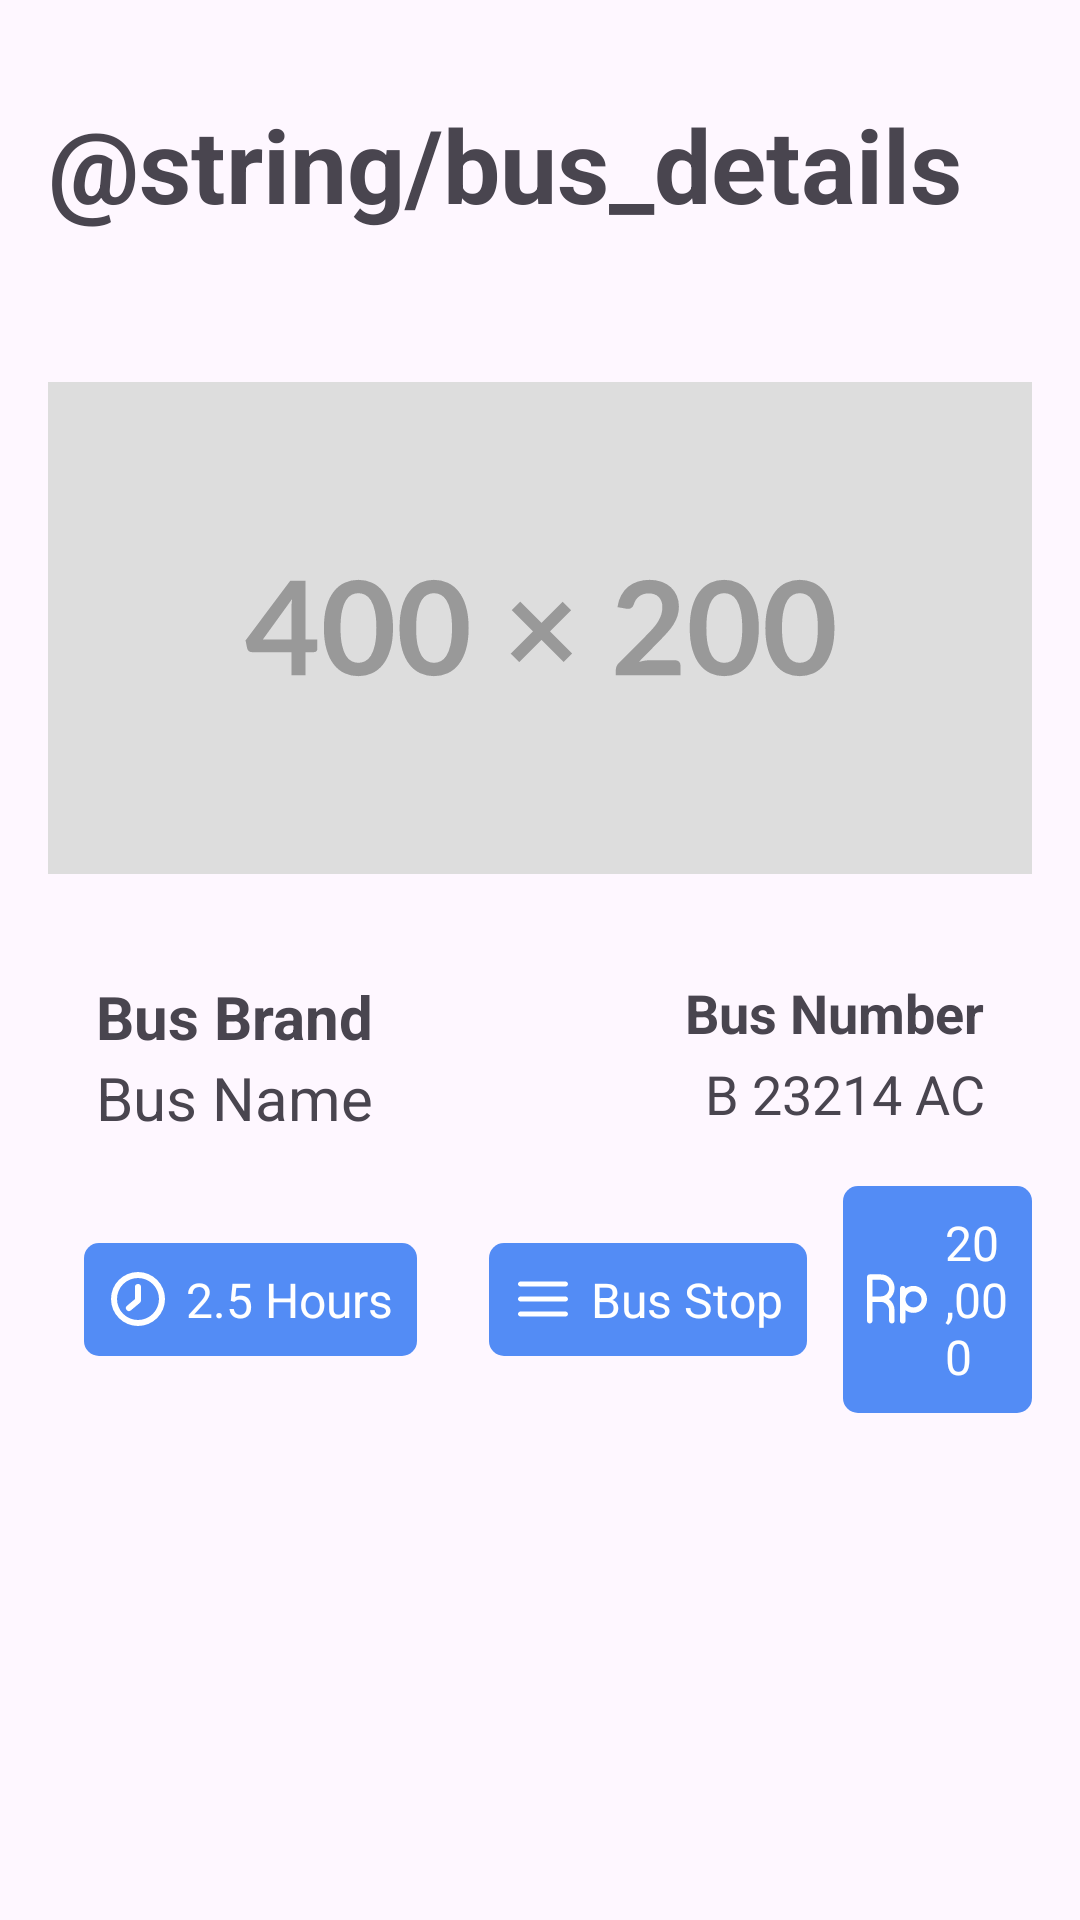

Produce the Android XML layout that renders to this screen, including the resource entries it uses.
<!-- AndroidManifest.xml: application theme Theme.RutBis -->
<!-- res/layout/bus_details.xml -->
<?xml version="1.0" encoding="utf-8"?>
<LinearLayout xmlns:android="http://schemas.android.com/apk/res/android"
    xmlns:app="http://schemas.android.com/apk/res-auto"
    android:layout_width="match_parent"
    android:layout_height="match_parent"
    android:orientation="vertical"
    android:padding="16dp">

    <TextView
        android:layout_width="wrap_content"
        android:layout_height="wrap_content"
        android:text="@string/bus_details"
        android:textSize="34sp"
        android:layout_marginVertical="16dp"
        android:textStyle="bold" />

    <ImageView
        android:layout_width="match_parent"
        android:layout_height="wrap_content"
        android:src="@drawable/placeholder_400x200"
        android:layout_marginVertical="16dp"
        android:importantForAccessibility="no" />

    <LinearLayout
        android:layout_width="match_parent"
        android:layout_height="wrap_content"
        android:layout_marginHorizontal="16dp"
        android:orientation="horizontal">
        <TextView
            android:layout_width="wrap_content"
            android:layout_height="wrap_content"
            android:layout_weight="1"
            android:text="@string/bus_brand"
            android:textSize="20sp"
            android:layout_gravity="center"
            android:textStyle="bold" />

        <TextView
            android:layout_width="wrap_content"
            android:layout_height="wrap_content"
            android:layout_weight="1"
            android:text="@string/bus_number"
            android:textStyle="bold"
            android:gravity="end"
            android:textSize="18sp" />
    </LinearLayout>

    <LinearLayout
        android:layout_width="match_parent"
        android:layout_height="wrap_content"
        android:layout_marginHorizontal="16dp"
        android:orientation="horizontal">
        <TextView
            android:layout_width="wrap_content"
            android:layout_height="wrap_content"
            android:layout_weight="1"
            android:text="@string/bus_name"
            android:textSize="20sp"
            android:layout_gravity="center" />

        <TextView
            android:layout_width="wrap_content"
            android:layout_height="wrap_content"
            android:layout_weight="1"
            android:text="@string/busLicense"
            android:gravity="end"
            android:textSize="18sp" />
    </LinearLayout>

    <LinearLayout
        android:layout_width="wrap_content"
        android:layout_height="wrap_content"
        android:layout_marginTop="16dp"
        android:layout_gravity="center"
        android:gravity="center"
        android:orientation="horizontal">

        <LinearLayout
            android:layout_width="wrap_content"
            android:layout_height="wrap_content"
            android:background="@drawable/button_custome_1"
            android:layout_marginHorizontal="12dp"
            android:padding="8dp">

            <ImageView
                android:layout_width="wrap_content"
                android:layout_height="wrap_content"
                android:layout_gravity="center"
                android:layout_marginEnd="6dp"
                android:src="@drawable/ic_clock" />

            <TextView
                android:layout_width="wrap_content"
                android:layout_height="wrap_content"
                android:text="@string/bus_journey_time"
                android:textColor="@color/white"
                android:textSize="16sp"
                android:layout_gravity="center" />
        </LinearLayout>

        <LinearLayout
            android:layout_width="wrap_content"
            android:layout_height="wrap_content"
            android:background="@drawable/button_custome_1"
            android:layout_marginHorizontal="12dp"
            android:padding="8dp">

            <ImageView
                android:layout_width="wrap_content"
                android:layout_height="wrap_content"
                android:layout_gravity="center"
                android:layout_marginEnd="6dp"
                android:src="@drawable/ic_line_3" />

            <TextView
                android:layout_width="wrap_content"
                android:layout_height="wrap_content"
                android:text="@string/bus_stop"
                android:textColor="@color/white"
                android:textSize="16sp"
                android:layout_gravity="center" />
        </LinearLayout>

        <LinearLayout
            android:layout_width="wrap_content"
            android:layout_height="wrap_content"
            android:background="@drawable/button_custome_1"
            android:padding="8dp">

            <ImageView
                android:layout_width="wrap_content"
                android:layout_height="wrap_content"
                android:layout_gravity="center"
                android:layout_marginEnd="6dp"
                android:src="@drawable/ic_rupiah" />

            <TextView
                android:layout_width="wrap_content"
                android:layout_height="wrap_content"
                android:text="@string/bus_price"
                android:textColor="@color/white"
                android:textSize="16sp"
                android:layout_gravity="center" />
        </LinearLayout>
    </LinearLayout>

    <androidx.recyclerview.widget.RecyclerView
        android:id="@+id/bus_journey_list"
        android:layout_width="match_parent"
        android:layout_height="wrap_content"
        android:layout_marginHorizontal="16dp"
        android:layout_marginTop="26dp" />
</LinearLayout>
<!-- resources referenced by this layout -->
<resources>
  <color name="white">#FFFFFF</color>
  <!-- drawable button_custome_1 (drawable) -->
  <?xml version="1.0" encoding="utf-8"?>
  <shape
      xmlns:android="http://schemas.android.com/apk/res/android"
      android:shape="rectangle" >
      <corners
          android:radius="5dp"/>
      <solid
          android:color="@color/blue3"/>
  </shape>
  <!-- drawable ic_clock (drawable) -->
  <vector android:height="20dp" android:viewportHeight="20"
      android:viewportWidth="20" android:width="20dp" xmlns:android="http://schemas.android.com/apk/res/android">
      <path android:fillColor="#FFFFFF" android:fillType="evenOdd" android:pathData="M3,10a7,7 0,1 1,14 0,7 7,0 0,1 -14,0zM10,1a9,9 0,1 0,0 18,9 9,0 0,0 0,-18zM11,6a1,1 0,1 0,-2 0v4.032l-2.64,2.2a1,1 0,1 0,1.28 1.536l3,-2.5A1,1 0,0 0,11 10.5L11,6z"/>
  </vector>
  <!-- drawable ic_line_3 (drawable) -->
  <vector xmlns:android="http://schemas.android.com/apk/res/android"
      android:width="20dp"
      android:height="20dp"
      android:viewportWidth="24"
      android:viewportHeight="24">
    <path
        android:pathData="M2,6C2,5.448 2.448,5 3,5H21C21.552,5 22,5.448 22,6C22,6.552 21.552,7 21,7H3C2.448,7 2,6.552 2,6Z"
        android:fillColor="#FFFFFF"/>
    <path
        android:pathData="M2,12C2,11.448 2.448,11 3,11H21C21.552,11 22,11.448 22,12C22,12.552 21.552,13 21,13H3C2.448,13 2,12.552 2,12Z"
        android:fillColor="#FFFFFF"/>
    <path
        android:pathData="M3,17C2.448,17 2,17.448 2,18C2,18.552 2.448,19 3,19H21C21.552,19 22,18.552 22,18C22,17.448 21.552,17 21,17H3Z"
        android:fillColor="#FFFFFF"/>
  </vector>
  <!-- drawable ic_rupiah (drawable) -->
  <vector android:height="20dp" android:viewportHeight="327.43"
      android:viewportWidth="327.43" android:width="20dp" xmlns:android="http://schemas.android.com/apk/res/android">
      <path android:fillColor="#FFFFFF" android:pathData="M150.4,104.42c0,-41.47 -33.74,-75.2 -75.2,-75.2c-0.16,0 -0.33,0 -0.49,0.01H15c-8.28,0 -15,6.72 -15,15v238c0,8.28 6.72,15 15,15c8.28,0 15,-6.72 15,-15V179.63h45.2c0.15,0 0.3,-0 0.45,-0.01c24.72,0.24 44.75,20.42 44.75,45.2v57.4c0,8.28 6.72,15 15,15c8.28,0 15,-6.72 15,-15V224.82c0,-24.6 -11.87,-46.47 -30.18,-60.2C138.53,150.89 150.4,129.01 150.4,104.42zM75.2,149.62H30V59.22h45.2c0.14,0 0.28,-0 0.42,-0.01c24.73,0.23 44.78,20.42 44.78,45.2C120.4,129.34 100.13,149.62 75.2,149.62z"/>
      <path android:fillColor="#FFFFFF" android:pathData="M253.72,92.07c-16.37,0 -31.5,5.37 -43.75,14.43c-0.3,-8.02 -6.88,-14.43 -14.97,-14.43c-8.28,0 -15,6.72 -15,15v176.14c0,8.28 6.72,15 15,15c8.28,0 15,-6.72 15,-15v-58.12c12.24,9.05 27.36,14.41 43.72,14.41c40.65,0 73.72,-33.07 73.72,-73.72C327.43,125.14 294.36,92.07 253.72,92.07zM253.72,209.51c-24.11,0 -43.72,-19.61 -43.72,-43.72c0,-24.1 19.61,-43.72 43.72,-43.72c24.1,0 43.72,19.61 43.72,43.72C297.43,189.9 277.82,209.51 253.72,209.51z"/>
  </vector>
  <!-- drawable placeholder_400x200: vector/xml drawable (drawable, 4230 chars, omitted) -->
  <string name="busLicense">B 23214 AC</string>
  <string name="bus_brand">Bus Brand</string>
  <string name="bus_journey_time">2.5 Hours</string>
  <string name="bus_name">Bus Name</string>
  <string name="bus_number">Bus Number</string>
  <string name="bus_price">20,000</string>
  <string name="bus_stop">Bus Stop</string>
  <style name="Theme.RutBis" parent="Base.Theme.RutBis" />
  <color name="blue3">#538CF5</color>
  <style name="Base.Theme.RutBis" parent="Theme.Material3.DayNight.NoActionBar">
          
          
      </style>
</resources>
